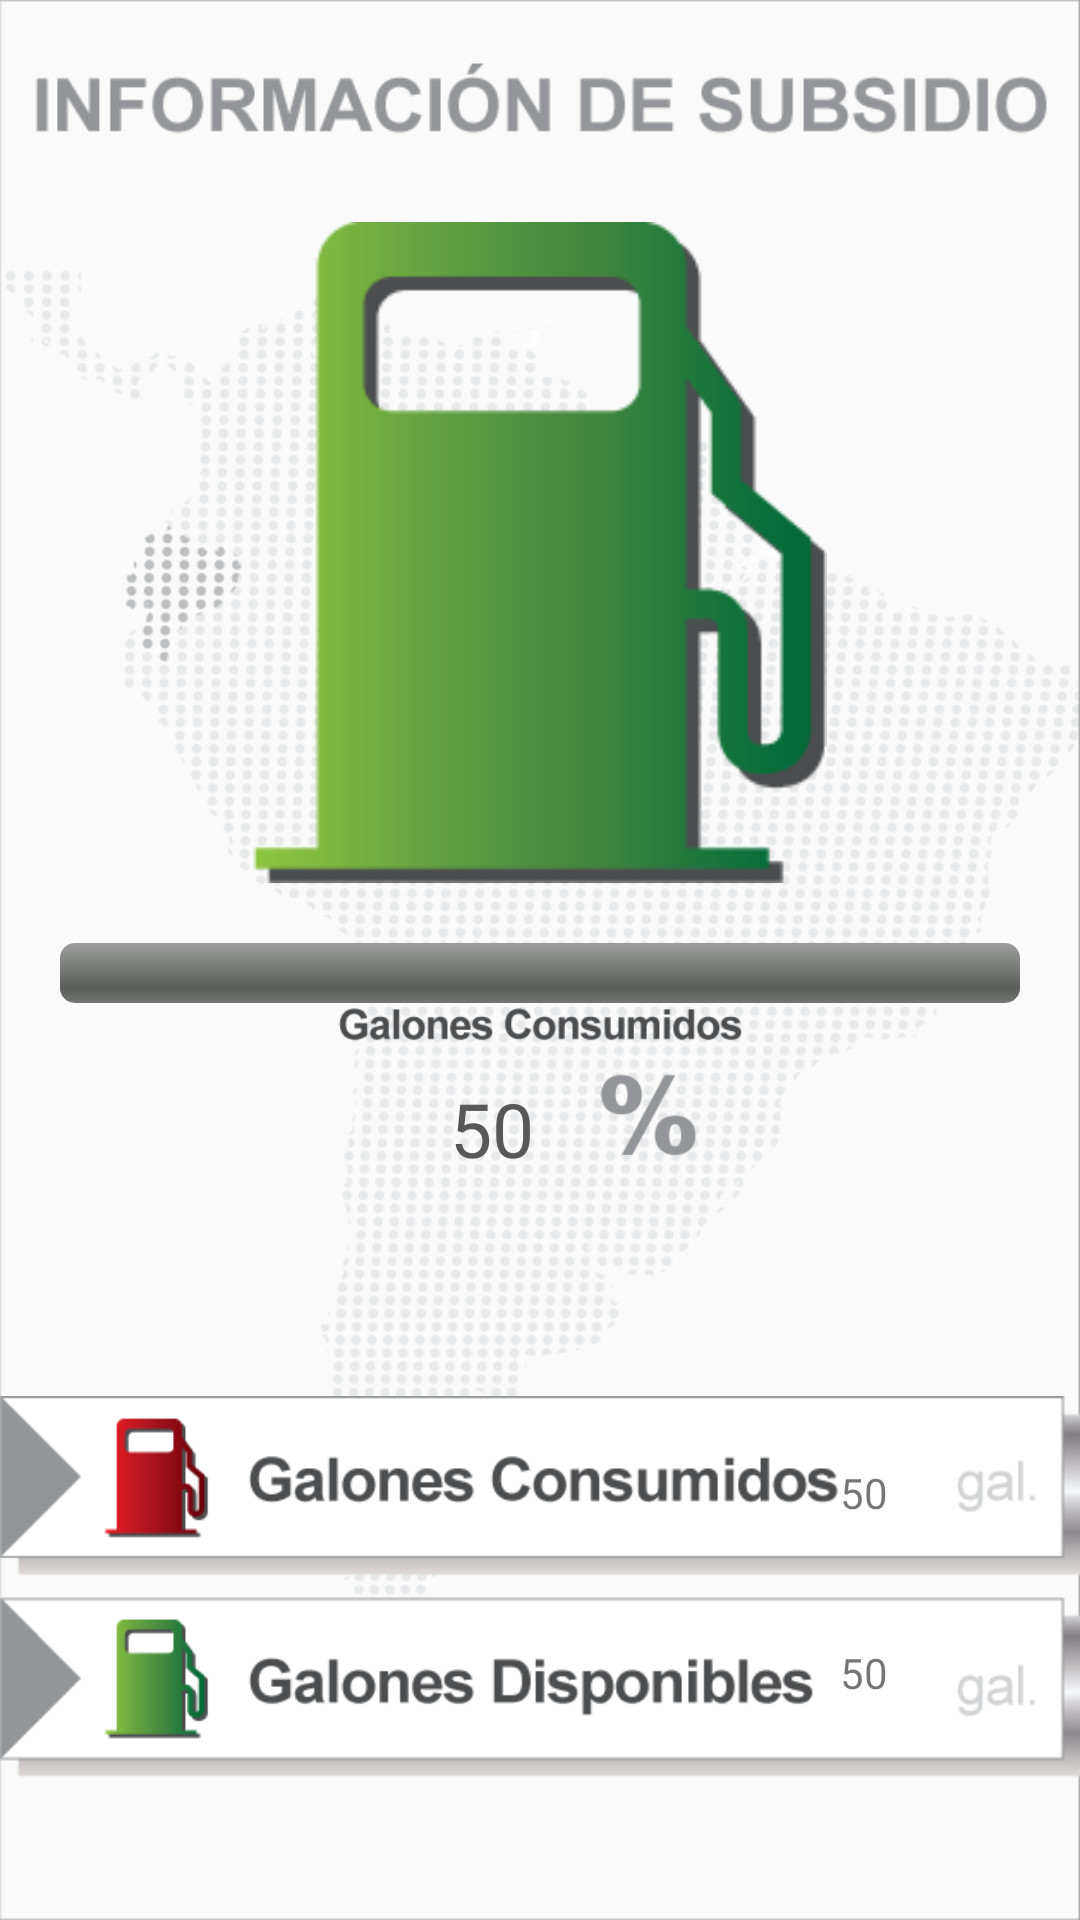

This screen was rendered from an Android layout file. Write that file and the resources it references.
<!-- AndroidManifest.xml: application theme MaterialTheme -->
<!-- res/layout/fragment_2.xml -->
<?xml version="1.0" encoding="utf-8"?>
<LinearLayout xmlns:android="http://schemas.android.com/apk/res/android"
    xmlns:card_view="http://schemas.android.com/apk/res-auto"
    android:layout_width="match_parent"
    android:layout_height="match_parent"
    android:background="@drawable/mapa1"
    android:orientation="vertical">

    <ImageView
        android:layout_width="match_parent"
        android:layout_height="wrap_content"
        android:padding="10dp"
        android:src="@drawable/titulo_gasolina"/>

    
        
        
        

        
            
            
            
            
            
            
            
            
            
    

    <LinearLayout
        android:layout_width="fill_parent"
        android:layout_height="fill_parent"
        android:orientation="vertical">

        <ImageView
            android:id="@+id/statePumpID"
            android:layout_width="wrap_content"
            android:layout_height="0dp"
            android:layout_gravity="center"
            android:layout_weight="1"
            android:layout_marginBottom="20dp"
            android:src="@drawable/galon_verde" />

        <LinearLayout
            android:layout_width="fill_parent"
            android:layout_height="wrap_content"
            android:orientation="vertical"
            android:gravity="center">

            <ProgressBar
                android:id="@+id/progressID"
                style="@android:style/Widget.ProgressBar.Horizontal"
                android:layout_marginLeft="@dimen/cardView_margin"
                android:layout_marginRight="@dimen/cardView_margin"
                android:layout_width="fill_parent"
                android:layout_height="wrap_content" />

            <RelativeLayout
                android:layout_width="wrap_content"
                android:layout_height="wrap_content">
                <TextView
                    android:id="@+id/availablePercentage"
                    android:layout_width="wrap_content"
                    android:layout_marginTop="50dp"
                    android:layout_height="wrap_content"
                    android:layout_centerVertical="true"
                    android:layout_marginLeft="150dp"
                    android:textSize="25sp"
                    android:text="50"
                    android:textColor="@color/newGrey"/>
                <ImageView
                    android:layout_width="match_parent"
                    android:layout_height="60dp"
                    android:src="@drawable/galonesconsumidos"/>
            </RelativeLayout>

        </LinearLayout>

        
            
            
            
            
            
            
            
            
            
            
            
            

            
                
                
                

                
                    
                    
                    
                    

                    
                        
                        
                        
                        

                    
                        
                        
                        
                        
                        
                        
                        

                    
                        
                        
                        
                        
                        
                        
                        

                

                
                    
                    
                    
                    

                    
                        
                        
                        
                        

                    
                        
                        
                        
                        
                        
                        
                        

                    
                        
                        
                        
                        
                        
                        
                        

                
            
        
        <RelativeLayout
            android:layout_width="match_parent"
            android:layout_height="wrap_content">

            <ImageView
                android:layout_width="match_parent"
                android:layout_height="wrap_content"
                android:src="@drawable/camposgalosnes"/>

            <TextView
                android:id="@+id/galonesConsumidosSubsidioTXTID"
                android:layout_width="wrap_content"
                android:layout_height="wrap_content"
                android:layout_marginTop="70dp"
                android:layout_marginLeft="280dp"
                android:text="50"/>

            <TextView
                android:id="@+id/galonesDisponiblesID"
                android:layout_width="wrap_content"
                android:layout_height="wrap_content"
                android:layout_marginTop="130dp"
                android:layout_marginLeft="280dp"
                android:text="50"/>

        </RelativeLayout>


        
            
            
            
    </LinearLayout>

</LinearLayout>
<!-- resources referenced by this layout -->
<resources>
  <color name="backGrey">#424242</color>
  <color name="colorAccent">#09A6D1</color>
  <color name="newGrey">#585858</color>
  <color name="white">#FFF</color>
  <dimen name="cardView_margin">20dp</dimen>
  <!-- drawable camposgalosnes: png bitmap (drawable, 15477 bytes) -->
  <!-- drawable galon_verde: png bitmap (drawable, 4190 bytes) -->
  <!-- drawable galonesconsumidos: png bitmap (drawable, 4857 bytes) -->
  <!-- drawable mapa1: png bitmap (drawable, 79731 bytes) -->
  <!-- drawable plecacuadors2: png bitmap (drawable, 10600 bytes) -->
  <!-- drawable titulo_gasolina: png bitmap (drawable, 4395 bytes) -->
  <string name="fuel">Amount per Gallons</string>
  <string name="gallonsAvailable">AVAILABLE</string>
  <string name="gallonsConsumed">CONSUMED</string>
  <style name="MaterialTheme" parent="MaterialTheme.Base">
          
      </style>
  <style name="MaterialTheme.Base" parent="Theme.AppCompat.Light.DarkActionBar">
          <item name="windowNoTitle">true</item>
          <item name="windowActionBar">false</item>
          <item name="colorPrimary">@color/colorPrimary</item>
          <item name="colorPrimaryDark">@color/colorPrimaryDark</item>
          <item name="colorAccent">@color/colorAccent</item>
      </style>
  <color name="colorPrimary">#09A6D1</color>
  <color name="colorPrimaryDark">#A4A4A4</color>
</resources>
